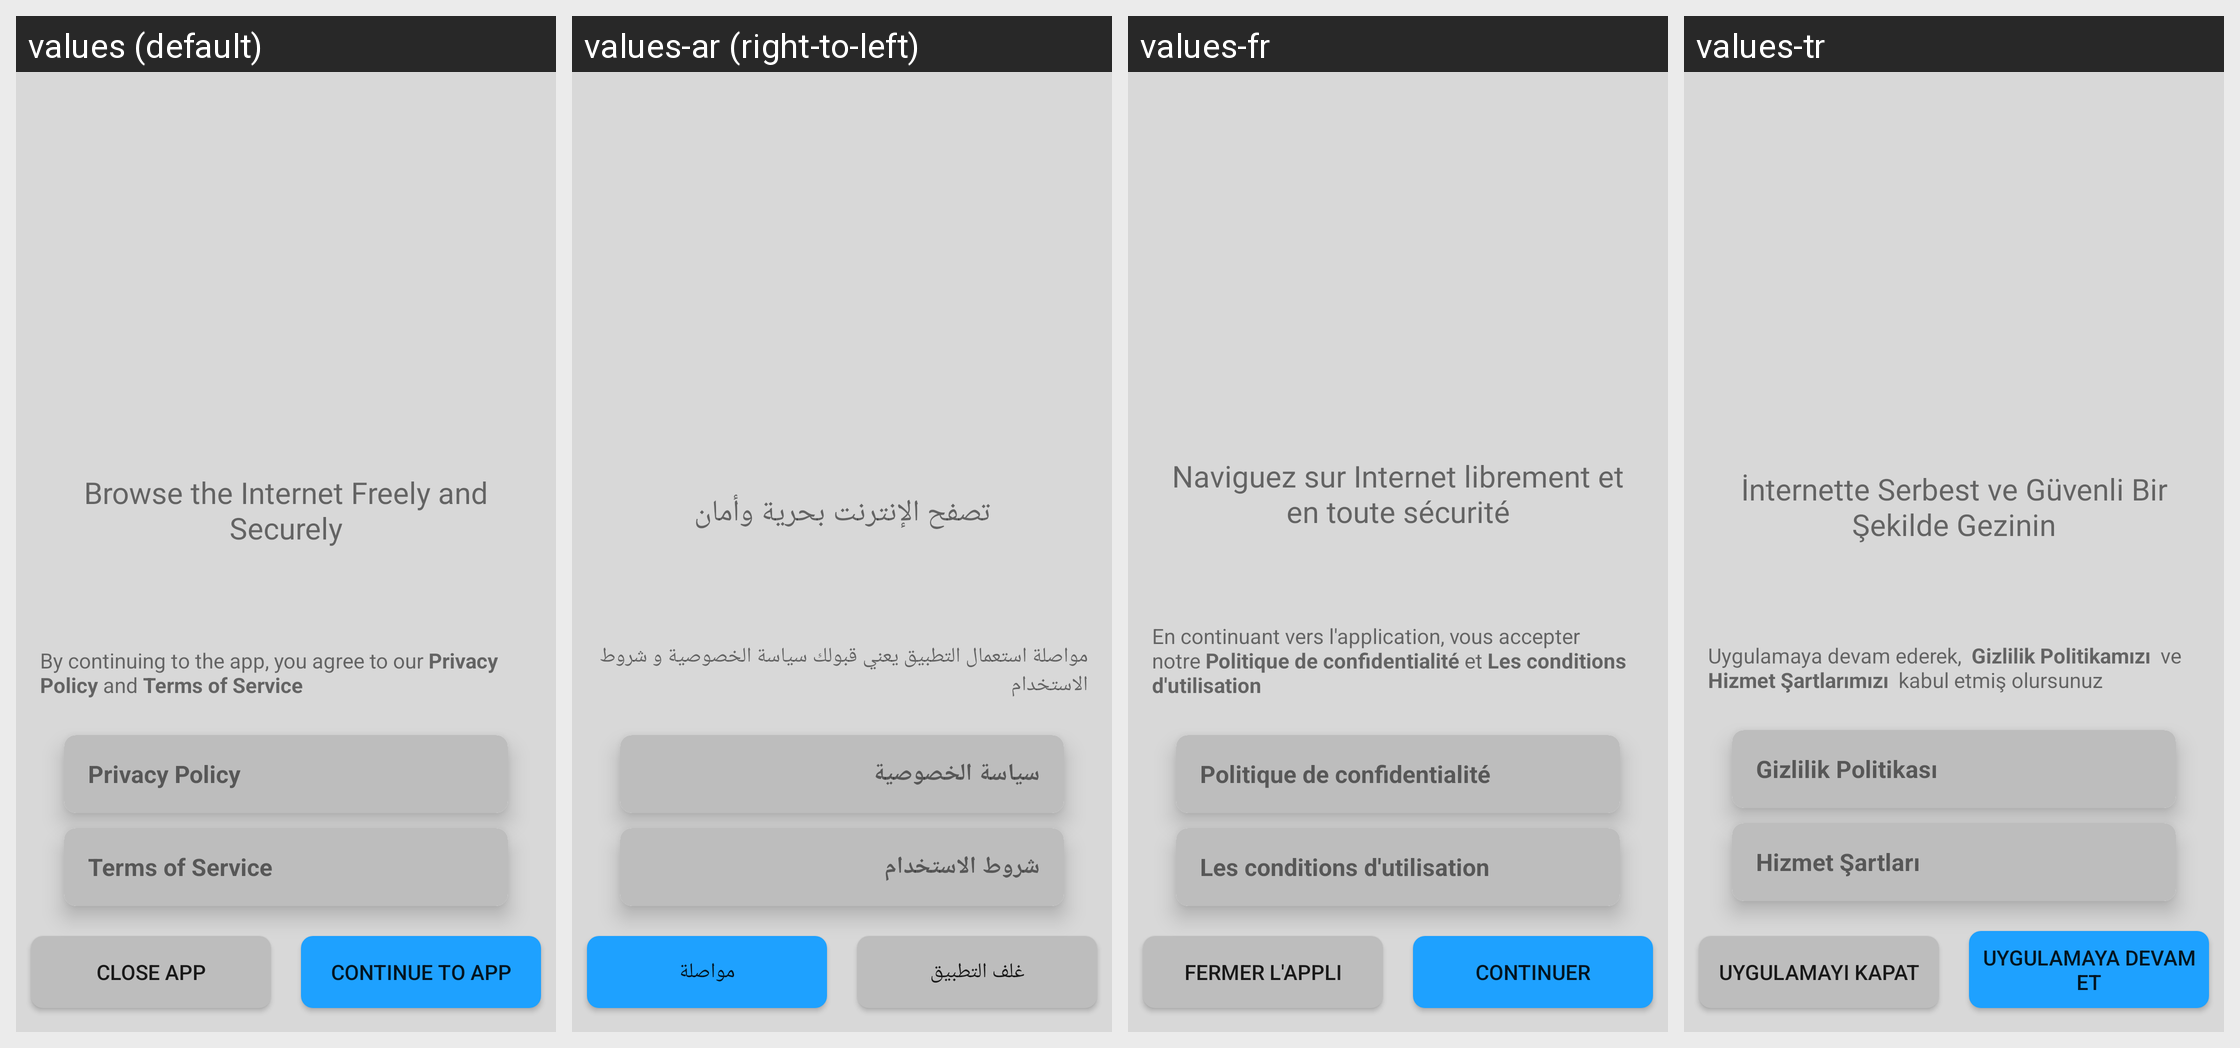

The Android screen above is rendered under several locales of the same app. Produce the string resources it draws, with the default and per-locale values.
Android screen res/layout/fragment_intro.xml rendered under 4 locales, left to right: values (default), values-ar (right-to-left), values-fr, values-tr. Device: Nexus 5 (rendered at 1080×1920; each locale shown at half size, 540×960, under a caption strip naming it); theme AppTheme.Startup.
Other locales in the repository, not shown: values-fa, values-hi, values-ru, values-tk, values-zh.
Strings drawn on this screen, with the default value and each locale's value (text and hints the layout hard-codes, and strings that could not be matched under every locale, appear in the picture but are not listed):

app_info
  values: Browse the Internet Freely and Securely
  values-ar: تصفح الإنترنت بحرية وأمان
  values-fr: Naviguez sur Internet librement et en toute sécurité
  values-tr: İnternette Serbest ve Güvenli Bir Şekilde Gezinin

privacy_policy
  values: Privacy Policy
  values-ar: سياسة الخصوصية
  values-fr: Politique de confidentialité
  values-tr: Gizlilik Politikası

terms_of_service
  values: Terms of Service
  values-ar: شروط الاستخدام
  values-fr: Les conditions d'utilisation
  values-tr: Hizmet Şartları

close_app
  values: Close app
  values-ar: غلف التطبيق
  values-fr: Fermer l'appli
  values-tr: Uygulamayı kapat

continue_to_app
  values: Continue to App
  values-ar: مواصلة
  values-fr: Continuer
  values-tr: Uygulamaya Devam Et
